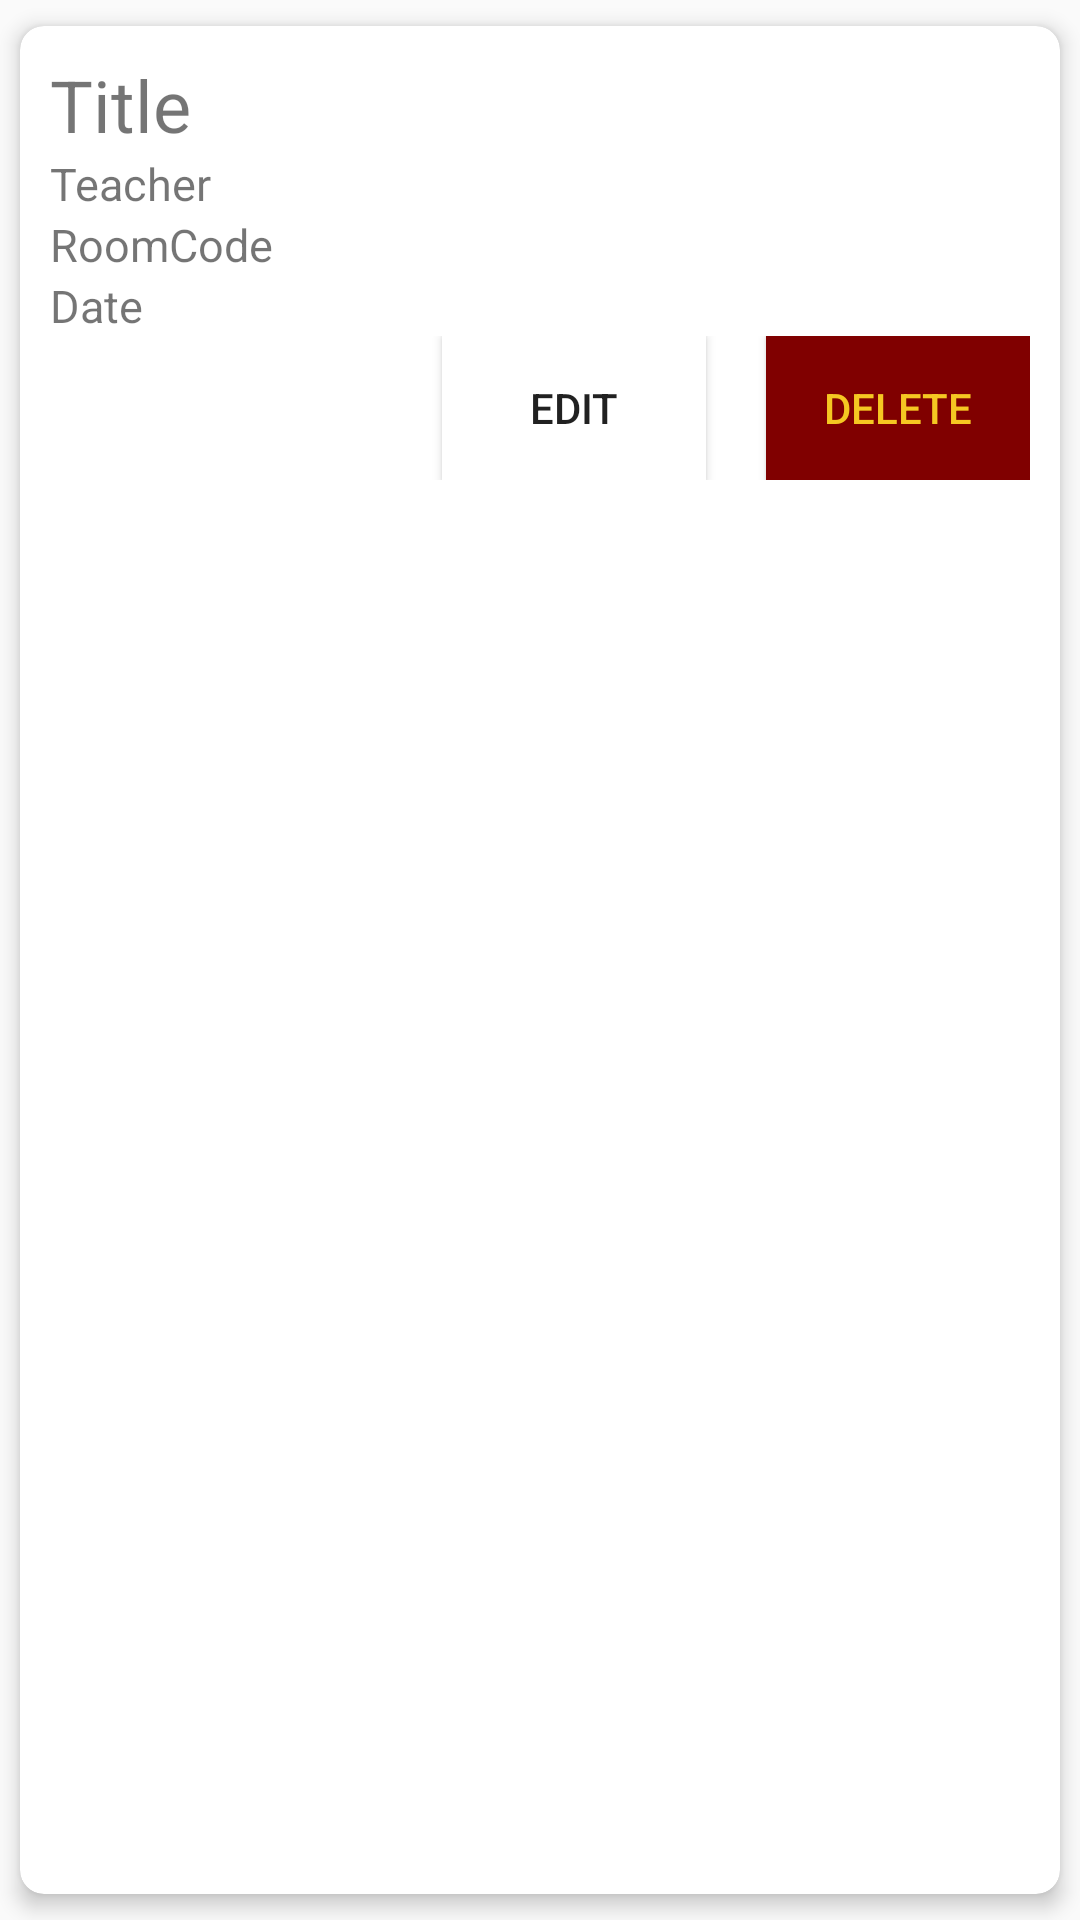

Layout XML and referenced resources for this Android screen:
<!-- AndroidManifest.xml: application theme Theme.SmartTrack -->
<!-- res/layout/announcement_list.xml -->
<?xml version="1.0" encoding="utf-8"?>
<androidx.cardview.widget.CardView
    xmlns:android="http://schemas.android.com/apk/res/android"
    xmlns:app="http://schemas.android.com/apk/res-auto"
    android:layout_width="match_parent"
    android:layout_height="wrap_content"
    android:layout_margin="8dp"
    app:cardCornerRadius="8dp"
    app:cardUseCompatPadding="true"
    app:cardElevation="4dp">

    <LinearLayout
        android:layout_width="match_parent"
        android:layout_height="wrap_content"
        android:orientation="vertical"
        android:padding="10dp" >

        <LinearLayout
            android:layout_width="match_parent"
            android:layout_height="wrap_content"
            android:orientation="vertical"
            >

            <TextView
                android:id="@+id/title"
                android:layout_width="match_parent"
                android:layout_height="wrap_content"
                android:text="Title"
                android:textSize="24dp"/>

            <TextView
                android:id="@+id/teacher"
                android:layout_width="match_parent"
                android:layout_height="wrap_content"
                android:textSize="15dp"
                android:text="Teacher"/>

            <TextView
                android:id="@+id/roomCode"
                android:layout_width="match_parent"
                android:layout_height="wrap_content"
                android:visibility="visible"
                android:textSize="15dp"
                android:text="RoomCode"/>

            <TextView
                android:id="@+id/timestamp"
                android:layout_width="match_parent"
                android:layout_height="wrap_content"
                android:textSize="15dp"
                android:text="Date"/>

            <LinearLayout
                android:layout_width="match_parent"
                android:layout_height="wrap_content"
                android:orientation="horizontal"
                android:gravity="end">

                <Button
                    android:id="@+id/editAnnouncement"
                    android:layout_width="wrap_content"
                    android:layout_height="wrap_content"
                    android:text="Edit"
                    android:layout_marginRight="20dp"
                    android:background="@color/white"/>
                <Button
                    android:id="@+id/deleteAnnouncement"
                    android:layout_width="wrap_content"
                    android:layout_height="wrap_content"
                    android:text="Delete"
                    android:background="@color/maroon"
                    android:textColor="@color/gold"/>
            </LinearLayout>

        </LinearLayout>



    </LinearLayout>
    <FrameLayout
        android:id="@+id/announcementEditContainer"
        android:layout_width="match_parent"
        android:layout_height="match_parent"
        android:visibility="gone" />
</androidx.cardview.widget.CardView>
<!-- resources referenced by this layout -->
<resources>
  <color name="gold">#F5C722</color>
  <color name="maroon">#800000</color>
  <color name="white">#FFFFFFFF</color>
  <style name="Theme.SmartTrack" parent="Theme.AppCompat.Light.NoActionBar">
          <item name="colorPrimary">@color/purple_500</item>
          <item name="colorPrimaryDark">@color/purple_700</item>
          <item name="colorAccent">@color/teal_200</item>
      </style>
  <color name="purple_500">#FF6200EE</color>
  <color name="purple_700">#FF3700B3</color>
  <color name="teal_200">#FF03DAC5</color>
</resources>
